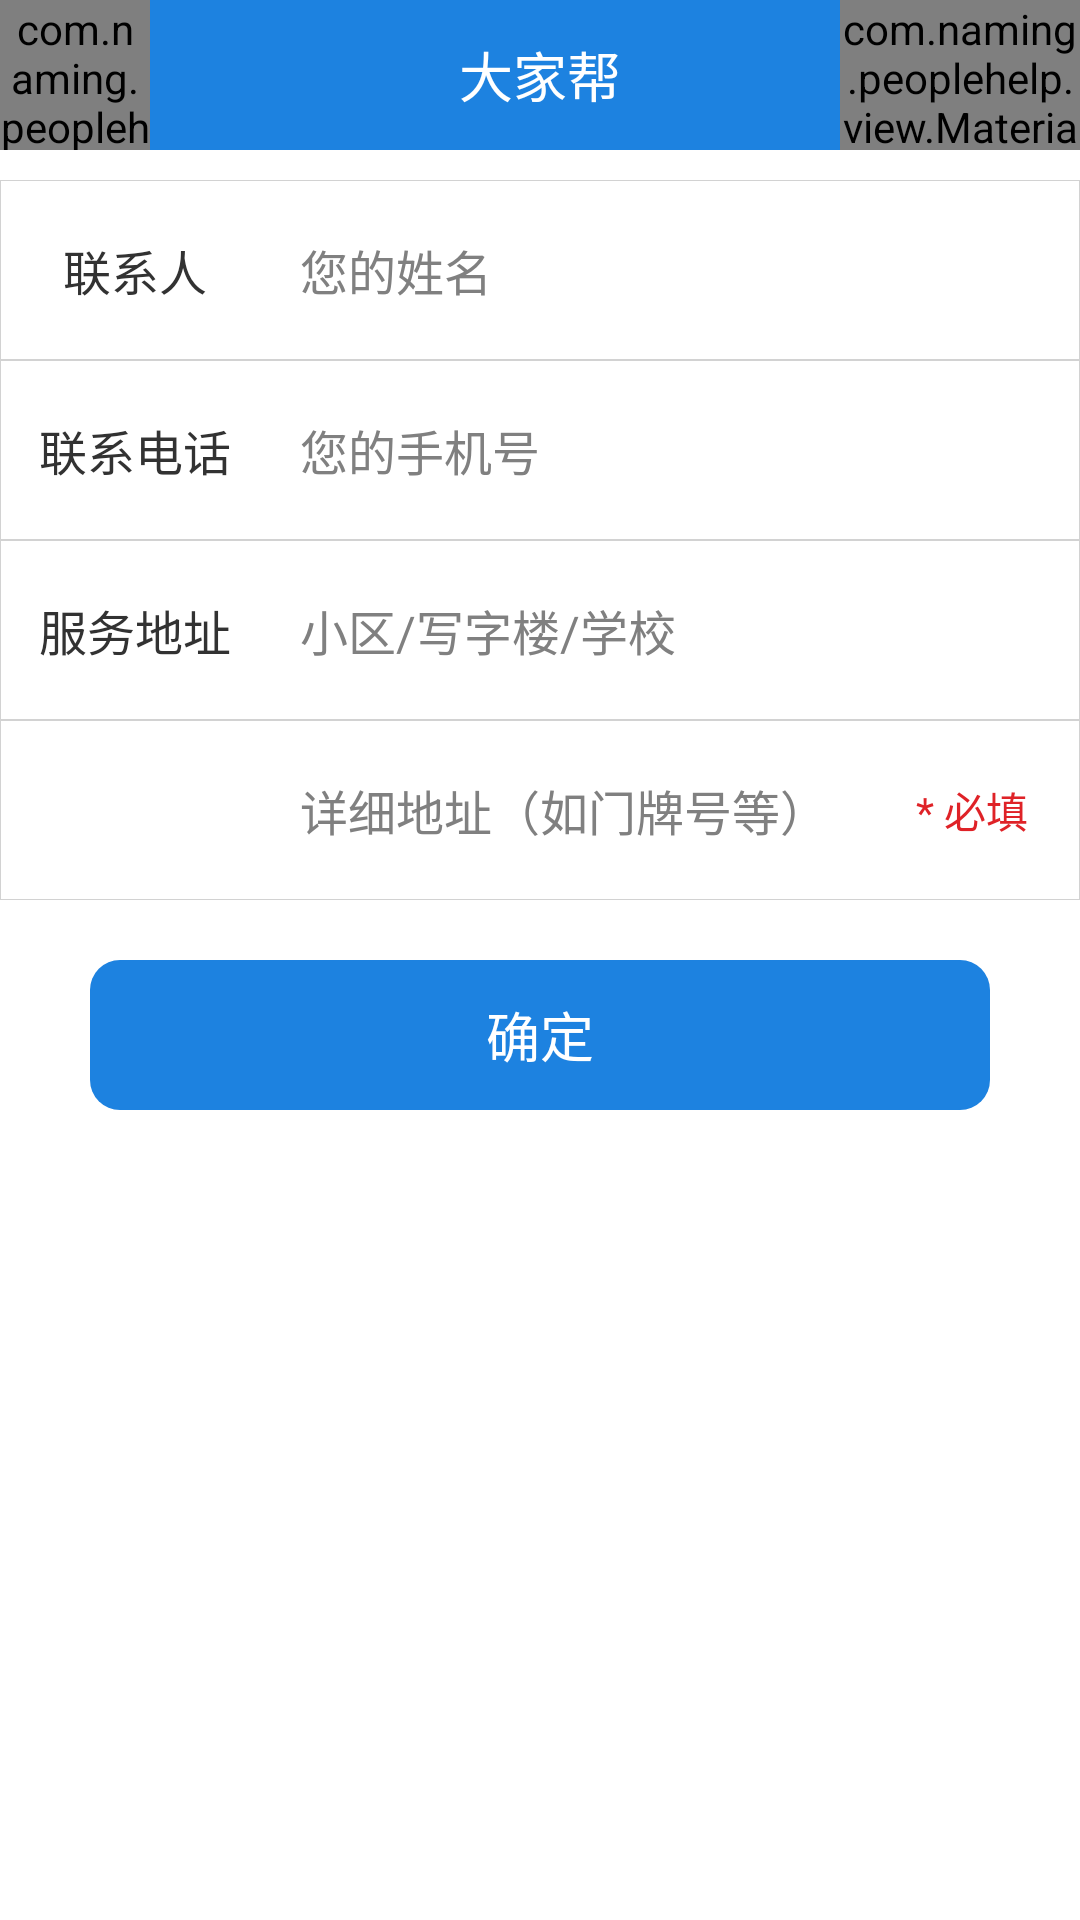

Reconstruct the res/layout file that produces this screen, plus the resources it refers to.
<!-- AndroidManifest.xml: application theme AppTheme -->
<!-- res/layout/activity_address_config.xml -->
<?xml version="1.0" encoding="utf-8"?>

<LinearLayout xmlns:android="http://schemas.android.com/apk/res/android"
    android:layout_width="match_parent"
    android:layout_height="match_parent"
    android:orientation="vertical" >
    
    <include layout="@layout/other_actionbar"/>

    <LinearLayout
        android:layout_width="fill_parent"
        android:layout_height="wrap_content"
        android:orientation="vertical" >

        <LinearLayout
            android:layout_width="fill_parent"
            android:layout_height="60dp"
            android:layout_marginTop="10dp"
            android:background="@drawable/selector_text_field"
            android:orientation="horizontal" >

            <TextView
                android:layout_width="0dp"
                android:layout_height="fill_parent"
                android:layout_weight="1"
                android:gravity="center"
                android:text="联系人"
                android:textSize="16sp" />

            <EditText
                android:id="@+id/text_user_name"
                android:layout_width="0dp"
                android:layout_height="fill_parent"
                android:layout_gravity="center_horizontal"
                android:layout_weight="3"
                android:background="@null"
                android:hint="您的姓名"
                android:maxLength="6"
                android:paddingLeft="10dip"
                android:singleLine="true"
                android:textSize="16sp" />
        </LinearLayout>

        <LinearLayout
            android:layout_width="fill_parent"
            android:layout_height="60dp"
            android:background="@drawable/selector_text_field"
            android:orientation="horizontal" >

            <TextView
                android:layout_width="0dp"
                android:layout_height="fill_parent"
                android:layout_weight="1"
                android:gravity="center"
                android:text="联系电话"
                android:textSize="16sp" />

            <EditText
                android:id="@+id/text_phone_number"
                android:layout_width="0dp"
                android:layout_height="fill_parent"
                android:layout_gravity="center_horizontal"
                android:layout_weight="3"
                android:background="@null"
                android:hint="您的手机号"
                android:maxLength="11"
                android:inputType="phone"
                android:paddingLeft="10dip"
                android:singleLine="true"
                android:textSize="16sp" />
        </LinearLayout>

        <LinearLayout
            android:layout_width="fill_parent"
            android:layout_height="60dp"
            android:background="@drawable/selector_text_field"
            android:orientation="horizontal" >

            <TextView
                android:layout_width="0dp"
                android:layout_height="fill_parent"
                android:layout_weight="1"
                android:gravity="center"
                android:text="服务地址"
                android:textSize="16sp" />

            <EditText
                android:id="@+id/text_address_name"
                android:layout_width="0dp"
                android:layout_height="fill_parent"
                android:layout_gravity="center_horizontal"
                android:layout_weight="3"
                android:background="@null"
                android:hint="小区/写字楼/学校"
                android:paddingLeft="10dip"
                android:singleLine="true"
                android:textSize="16sp" />
        </LinearLayout>
        
        <LinearLayout
            android:layout_width="fill_parent"
            android:layout_height="60dp"
            android:background="@drawable/selector_text_field"
            android:orientation="horizontal" >

            <TextView
                android:layout_width="0dp"
                android:layout_height="fill_parent"
                android:layout_weight="1"
                android:gravity="center"
                android:text=""
                android:textSize="16sp" />

            <EditText
                android:id="@+id/text_address_detail"
                android:layout_width="0dp"
                android:layout_height="fill_parent"
                android:layout_gravity="center_horizontal"
                android:layout_weight="2.2"
                android:background="@null"
                android:hint="详细地址（如门牌号等）"
                android:paddingLeft="10dip"
                android:singleLine="true"
                android:textSize="16sp" />
            
            <TextView 
                android:layout_width="0dp"
                android:layout_height="fill_parent"
                android:layout_weight="0.8"
                android:gravity="center"
                android:text="* 必填"
                android:textColor="@color/red"
                android:textSize="14sp"/>
        </LinearLayout>
    </LinearLayout>

    <RelativeLayout
        android:layout_width="fill_parent"
        android:layout_height="50dip"
        android:layout_marginTop="20dp"
        android:paddingLeft="30dp"
        android:paddingRight="30dp" >

        <Button
            android:id="@+id/btn_confirm"
            android:layout_width="fill_parent"
            android:layout_height="50dp"
            android:background="@drawable/login_btn_bg"
            android:text="确定"
            android:textColor="@color/white"
            android:textSize="18sp" />
    </RelativeLayout>

</LinearLayout>
<!-- res/layout/other_actionbar.xml (included above) -->
<?xml version="1.0" encoding="utf-8"?>
<RelativeLayout xmlns:android="http://schemas.android.com/apk/res/android"
    xmlns:app="http://schemas.android.com/apk/res-auto"
    android:layout_width="fill_parent"
    android:layout_height="50dp"
    android:background="@color/title_bg" >

    <com.naming.peoplehelp.view.MaterialImageView
        android:id="@+id/btn_back"
        android:layout_width="50dp"
        android:layout_height="50dp"
        android:layout_centerVertical="true"
        android:onClick="doBack"
        app:maskColor="#ffffffff"
        android:src="@drawable/icon_back" />

    <TextView
        android:id="@+id/label_actionbar"
        android:layout_width="wrap_content"
        android:layout_height="wrap_content"
        android:layout_centerInParent="true"
        android:text="@string/app_name"
        android:textColor="@color/white"
        android:textSize="18sp" />
    
    <com.naming.peoplehelp.view.MaterialTextView 
        android:id="@+id/btn_other"
         android:layout_width="80dp"
        android:layout_height="fill_parent"
        android:gravity="center"
        android:layout_alignParentRight="true"
        app:maskColor="#ffffffff"
        android:text="@string/action_settings"
        android:textColor="#ffffff"
        android:textSize="18sp"/>

</RelativeLayout>
<!-- resources referenced by this layout -->
<resources>
  <color name="red">#DF2227</color>
  <color name="title_bg">#1D82E0</color>
  <color name="white">#ffffffff</color>
  <!-- drawable icon_back: png bitmap (drawable-xhdpi, 181 bytes) -->
  <!-- drawable login_btn_bg (drawable) -->
  <?xml version="1.0" encoding="utf-8"?>
  
  <selector xmlns:android="http://schemas.android.com/apk/res/android">
  
      <item android:state_enabled="false" android:drawable="@drawable/login_btn_bg_disable"/>
      <item android:drawable="@drawable/login_btn_bg_pressed" android:state_pressed="true"/>
       <item android:drawable="@drawable/login_btn_bg_pressed" android:state_focused="true"/>
      <item android:drawable="@drawable/login_btn_bg_normal"/>
      
  
  </selector>
  <!-- drawable selector_text_field (drawable) -->
  <?xml version="1.0" encoding="utf-8"?>
  <selector xmlns:android="http://schemas.android.com/apk/res/android">
      <item android:state_pressed="true" android:drawable="@drawable/text_field_pressed" />
      <item android:state_pressed="false" android:drawable="@drawable/text_field" />
  </selector>
  <string name="action_settings">设置</string>
  <string name="app_name">大家帮</string>
  <style name="AppTheme" parent="AppBaseTheme">
          
          <item name="android:windowNoTitle">true</item>
      </style>
  <!-- drawable login_btn_bg_disable (drawable) -->
  <?xml version="1.0" encoding="utf-8"?>
  
  <shape xmlns:android="http://schemas.android.com/apk/res/android" >
      <solid android:color="#CCCCCC"></solid>
      <corners android:radius="10dip"></corners>
  </shape>
  <!-- drawable login_btn_bg_pressed (drawable) -->
  <?xml version="1.0" encoding="utf-8"?>
  
  <shape xmlns:android="http://schemas.android.com/apk/res/android" >
      <solid android:color="#235BAF"></solid>
      <corners android:radius="10dip"></corners>
  </shape>
  <!-- drawable login_btn_bg_normal (drawable) -->
  <?xml version="1.0" encoding="utf-8"?>
  
  <shape xmlns:android="http://schemas.android.com/apk/res/android" >
      <solid android:color="@color/blue_bg"></solid>
      <corners android:radius="10dip"></corners>
  </shape>
  <!-- drawable text_field_pressed (drawable) -->
  <?xml version="1.0" encoding="utf-8"?>
  <shape android:shape="rectangle"
    xmlns:android="http://schemas.android.com/apk/res/android">
      <stroke android:width="0.5px" android:color="@color/color_d2" />
      <solid android:color="@color/text_field_pressed" />
  </shape>
  <!-- drawable text_field (drawable) -->
  <?xml version="1.0" encoding="utf-8"?>
  <shape android:shape="rectangle"
    xmlns:android="http://schemas.android.com/apk/res/android">
      <stroke android:width="0.5px" android:color="@color/color_d2" />
      <solid android:color="@color/white" />
  </shape>
  <style name="AppBaseTheme" parent="android:Theme.Light">
          
      </style>
  <color name="blue_bg">#1D82E0</color>
  <color name="color_d2">#ffd2d2d2</color>
  <color name="text_field_pressed">#ffededed</color>
</resources>
